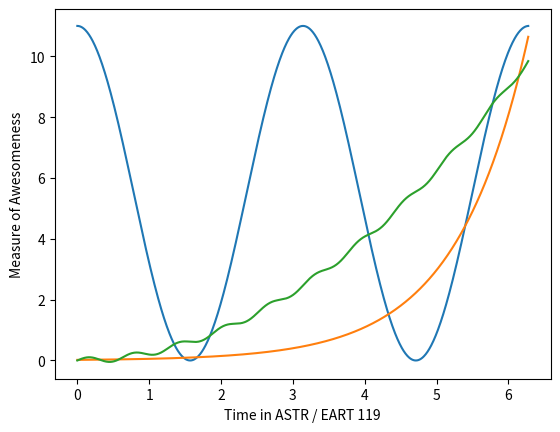

Write Python code to recreate this figure.
import numpy as np
import matplotlib.pyplot as plt
x = np.arange(0,2*np.pi,2*np.pi/1000)
y = np.arange(-1,10,1)
w = np.cos(2*x)
y = 5.5* w + 5.5
plt.xlabel('Time in ASTR / EART 119')
plt.ylabel('Measure of Awesomeness')
plt.plot(x,y)
plt.show()

import numpy as np
import matplotlib.pyplot as plt
x = np.arange(0,2*np.pi,2*np.pi/1000)
y = np.arange(-1,10,1)
z = np.exp(x) 
y = 0.02* z
plt.xlabel('Time in ASTR / EART 119')
plt.ylabel('Measure of Awesomeness')
plt.plot(x,y)
plt.show()

import numpy as np
import matplotlib.pyplot as plt
x = np.arange(0,2*np.pi,2*np.pi/1000)
y = np.arange(-1,10,1)
y=0.25*(x**2)+0.1*np.sin(10*x) 
plt.xlabel('Time in ASTR / EART 119')
plt.ylabel('Measure of Awesomeness')
plt.plot(x,y)
plt.show()